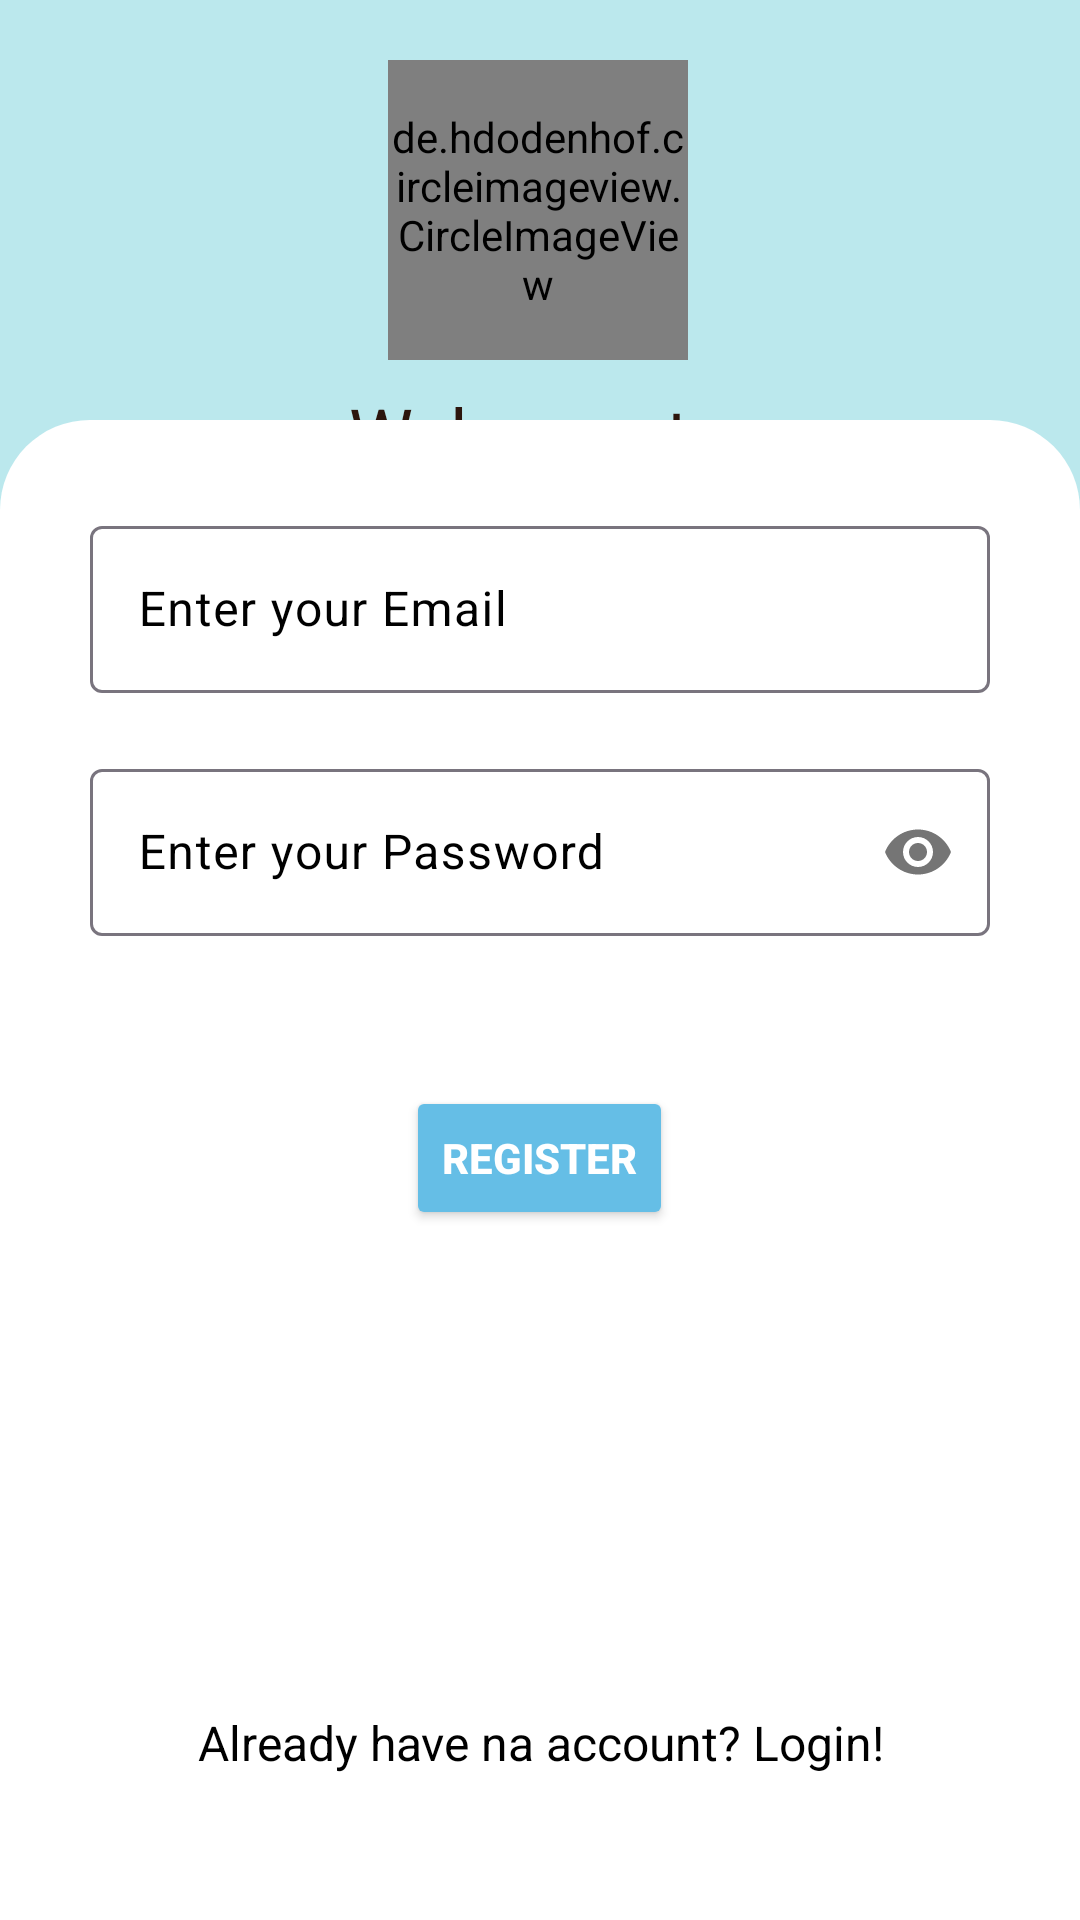

The Android layout XML behind this screen, and the referenced resources:
<!-- AndroidManifest.xml: application theme Theme.LoginLogout_Firebase -->
<!-- res/layout/activity_main.xml -->
<?xml version="1.0" encoding="utf-8"?>
<androidx.constraintlayout.widget.ConstraintLayout xmlns:android="http://schemas.android.com/apk/res/android"
    xmlns:app="http://schemas.android.com/apk/res-auto"
    xmlns:tools="http://schemas.android.com/tools"
    android:layout_width="match_parent"
    android:layout_height="match_parent"
    android:background="#BBE8ED"
    tools:context=".MainActivity">


    <de.hdodenhof.circleimageview.CircleImageView
        android:id="@+id/pic"
        android:layout_width="100dp"
        android:layout_height="100dp"
        android:layout_marginTop="20dp"
        android:src="@drawable/img"
        app:layout_constraintEnd_toEndOf="parent"
        app:layout_constraintHorizontal_bias="0.498"
        app:layout_constraintStart_toStartOf="parent"
        app:layout_constraintTop_toTopOf="parent" />

    <TextView
        android:id="@+id/textView"
        android:layout_width="wrap_content"
        android:layout_height="wrap_content"
        android:layout_marginTop="8dp"
        android:text="Welcome to"
        android:textColor="#2C150D"
        android:textSize="24sp"
        app:layout_constraintEnd_toEndOf="parent"
        app:layout_constraintStart_toStartOf="parent"
        app:layout_constraintTop_toBottomOf="@id/pic" />

    <TextView
        android:id="@+id/textView2"
        android:layout_width="wrap_content"
        android:layout_height="wrap_content"
        android:layout_marginTop="8dp"
        android:text="DIPTI"
        android:textColor="#BDBABA"
        android:textSize="30sp"
        android:textStyle="bold"
        app:layout_constraintEnd_toEndOf="@+id/textView"
        app:layout_constraintStart_toStartOf="@+id/textView"
        app:layout_constraintTop_toBottomOf="@+id/textView" />

    <androidx.constraintlayout.widget.ConstraintLayout
        android:layout_width="match_parent"
        android:layout_height="500dp"

        android:background="@drawable/design"
        app:layout_constraintBottom_toBottomOf="parent"
        app:layout_constraintEnd_toEndOf="parent"
        app:layout_constraintHorizontal_bias="0.0"
        app:layout_constraintStart_toStartOf="parent"
        app:layout_constraintTop_toBottomOf="@+id/textView2"
        app:layout_constraintVertical_bias="1.0">

        <com.google.android.material.textfield.TextInputLayout
            android:layout_width="match_parent"
            android:layout_height="match_parent"
            android:layout_margin="30dp"
            android:hint="Enter your Email"
            android:textColorHint="@color/black">

            <com.google.android.material.textfield.TextInputEditText
                android:id="@+id/emailTxt"
                android:layout_width="match_parent"
                android:layout_height="wrap_content"
                android:inputType="textEmailAddress"
                android:textColor="@color/black">

            </com.google.android.material.textfield.TextInputEditText>

            <com.google.android.material.textfield.TextInputLayout
                android:layout_width="match_parent"
                android:layout_height="match_parent"
                android:layout_marginTop="20dp"
                android:hint="Enter your Password"
                android:textColorHint="@color/black"
                app:passwordToggleEnabled="true">

                <com.google.android.material.textfield.TextInputEditText
                    android:id="@+id/passTxt"
                    android:layout_width="match_parent"
                    android:layout_height="wrap_content"
                    android:inputType="textPassword"
                    android:textColor="@color/black">

                </com.google.android.material.textfield.TextInputEditText>

                <Button
                    android:id="@+id/regButton"
                    android:layout_width="wrap_content"
                    android:layout_height="wrap_content"
                    android:layout_gravity="center"
                    android:layout_marginTop="50dp"
                    android:backgroundTint="#65BEE6"
                    android:text="Register"
                    android:textColor="@color/white"
                    android:textStyle="bold"
                    app:cornerRadius="15dp"
                    app:strokeColor="@color/white"
                    app:strokeWidth="3dp" />

                <TextView
                    android:id="@+id/haveAcc"
                    android:layout_width="match_parent"
                    android:layout_height="wrap_content"
                    android:layout_marginTop="160dp"
                    android:gravity="center"
                    android:text="Already have na account? Login!"
                    android:textColor="@color/black"
                    android:textSize="16sp" />

            </com.google.android.material.textfield.TextInputLayout>

        </com.google.android.material.textfield.TextInputLayout>


    </androidx.constraintlayout.widget.ConstraintLayout>

</androidx.constraintlayout.widget.ConstraintLayout>
<!-- resources referenced by this layout -->
<resources>
  <!-- drawable design (drawable) -->
  <?xml version="1.0" encoding="utf-8"?>
  <shape xmlns:android="http://schemas.android.com/apk/res/android">
      <corners android:topRightRadius="30dp"
          android:topLeftRadius="30dp"/>
      <solid android:color="#FFFFFF" />
  
  </shape>
  <!-- drawable img: png bitmap (drawable, 5430 bytes) -->
  <style name="Theme.LoginLogout_Firebase" parent="Base.Theme.LoginLogout_Firebase" />
  <style name="Base.Theme.LoginLogout_Firebase" parent="Theme.Material3.DayNight.NoActionBar">
          
          
      </style>
  <!-- not gathered from this repository: default colours our renderer supplied (Android Studio template values) -->
  <color name="black">#FF000000</color>
  <color name="white">#FFFFFFFF</color>
</resources>
